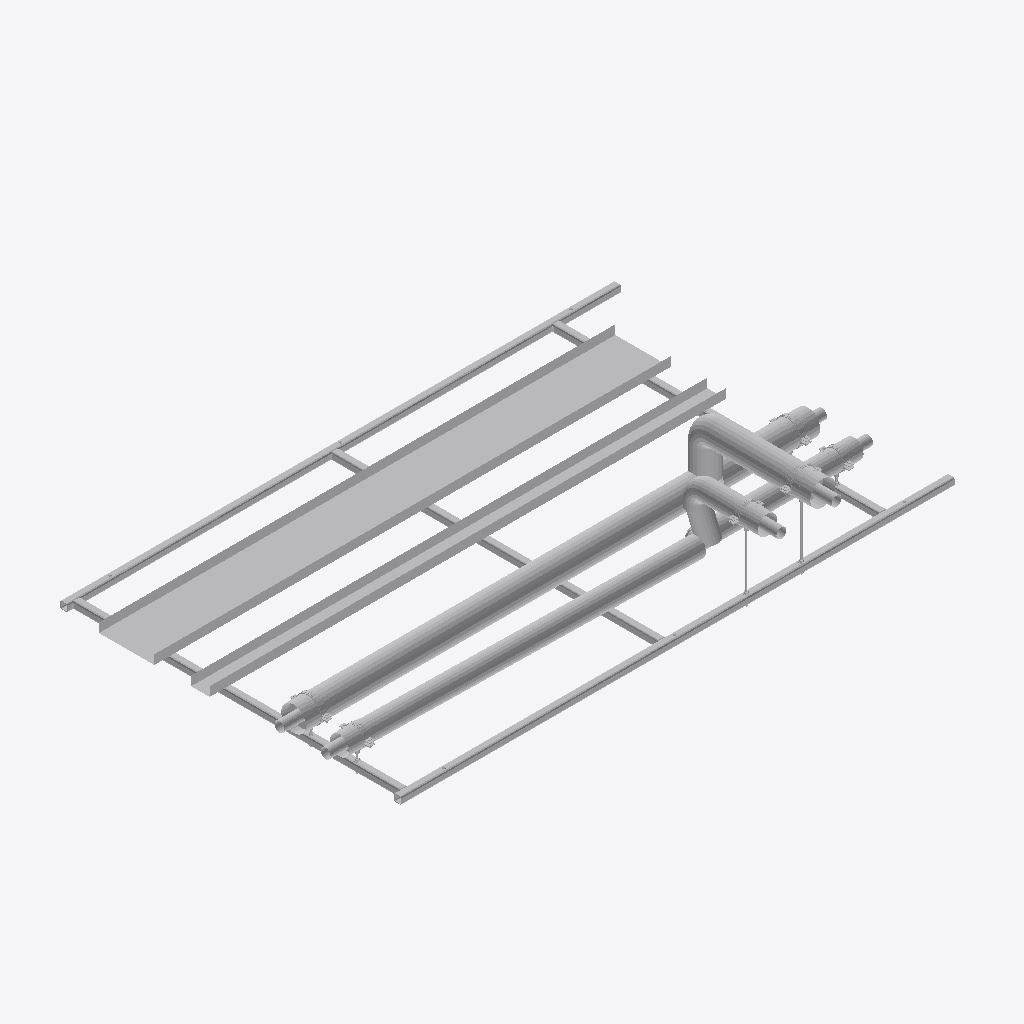
Isometric view of an IFC building model (IFC-SPF (STEP), schema IFC2X3, length unit millimetre), seen from the south-west, elements coloured by IFC class (only those large enough to see are counted): 40 other elements (light grey).
Extent 3.1 m × 2.0 m × 0.5 m (x, y, z). Storeys (2): Level 0 at 0.00 m; Level 1 at 4.00 m. Elements (77): 71 IfcBuildingElementProxy, 6 IfcMechanicalFastener.

HEADER;
FILE_DESCRIPTION(('ViewDefinition [CoordinationView]','RevitIdentifiers [ContentGUID: bd057799-ab2a-4c32-b9f8-a49134bfda82, VersionGUID: e5ec8929-f41f-4976-8bd4-8c4578e0f8ba, NumberOfSaves: 0]'),'2;1');
FILE_NAME('RF01-SP01.ifc','2026-11-01T10:41:27+00:00',(''),(''),'ODA SDAI 25.12','Autodesk - Revit 26.4.20.9 (ENG) - 26.4.20.9','');
FILE_SCHEMA(('IFC2X3'));
ENDSEC;
DATA;
#20=IFCPROJECT('2z1NUPgofCChduf97BG2Lo',#6,'Project Number',$,$,'Project Name','Project Status',(#13,#18),#82196);
#34=IFCSITE('2z1NUPgofCChduf97BG2Lm',#6,'Default',$,$,#33,$,$,.ELEMENT.,(51,30,23,112487),(0,-7,-37,-956022),0.0,$,$);
#24=IFCBUILDING('2z1NUPgofCChduf97BG2Lp',#6,'',$,$,#23,$,'',.ELEMENT.,$,$,#21);
#27=IFCBUILDINGSTOREY('3Zu5Bv0LOHrPC10026FoQQ',#6,'Level 0',$,$,#26,$,'Level 0',.ELEMENT.,0.0);
#31=IFCBUILDINGSTOREY('15Z0v90RiHrPC20026FoKR',#6,'Level 1',$,$,#30,$,'Level 1',.ELEMENT.,3999.9999999999995);
#71159=IFCBUILDINGELEMENTPROXY('3bx8afz1z9TelKZ4LuvPl1',#6,'Straight:Default:353147',$,$,#71158,#71155,'353147',$);
#71116=IFCBUILDINGELEMENTPROXY('3bx8afz1z9TelKZ4LuvPlC',#6,'Straight:Default:353142',$,$,#71115,#71112,'353142',$);
#62206=IFCBUILDINGELEMENTPROXY('3bx8afz1z9TelKZ4LuvPkS',#6,'353062',$,$,#62008,#62205,'353062',$);
#52773=IFCBUILDINGELEMENTPROXY('3bx8afz1z9TelKZ4LuvPe2',#6,'352952',$,$,#52575,#52772,'352952',$);
#16574=IFCBUILDINGELEMENTPROXY('3bx8afz1z9TelKZ4LuvPee',#6,'Side rail, left, drilled 2 x 12 dia + 3 x 14 dia:352914',$,$,#36,#16573,'352914',$);
#32004=IFCBUILDINGELEMENTPROXY('3bx8afz1z9TelKZ4LuvPef',#6,'Side rail, right, drilled 3 x 14 dia:352915',$,$,#16577,#32003,'352915',$);
#71074=IFCBUILDINGELEMENTPROXY('3bx8afz1z9TelKZ4LuvPlb',#6,'353119',$,$,#70876,#71073,'353119',$);
#40163=IFCBUILDINGELEMENTPROXY('3bx8afz1z9TelKZ4LuvPek',#6,'Ring 1 cross member, row 1, drilled 2 x 12 dia:352916',$,$,#32007,#40162,'352916',$);
#40293=IFCBUILDINGELEMENTPROXY('3bx8afz1z9TelKZ4LuvPel',#6,'Ring 15 cross member, row 1:352917',$,$,#40166,#40292,'352917',$);
#53183=IFCBUILDINGELEMENTPROXY('3bx8afz1z9TelKZ4LuvPfx',#6,'352961',$,$,#52985,#53182,'352961',$);
#48452=IFCBUILDINGELEMENTPROXY('3bx8afz1z9TelKZ4LuvPei',#6,'Ring 27 cross member, row 1, drilled 2 x 12 dia:352918',$,$,#40296,#48451,'352918',$);
#62616=IFCBUILDINGELEMENTPROXY('3bx8afz1z9TelKZ4LuvPkL',#6,'353071',$,$,#62418,#62615,'353071',$);
#61768=IFCBUILDINGELEMENTPROXY('3bx8afz1z9TelKZ4LuvPfB',#6,'353009',$,$,#61570,#61767,'353009',$);
#61358=IFCBUILDINGELEMENTPROXY('3bx8afz1z9TelKZ4LuvPfQ',#6,'352992',$,$,#61160,#61357,'352992',$);
#70254=IFCBUILDINGELEMENTPROXY('3bx8afz1z9TelKZ4LuvPk5',#6,'353087',$,$,#67325,#70253,'353087',$);
#70664=IFCBUILDINGELEMENTPROXY('3bx8afz1z9TelKZ4LuvPlq',#6,'353102',$,$,#70466,#70663,'353102',$);
#60946=IFCBUILDINGELEMENTPROXY('3bx8afz1z9TelKZ4LuvPfh',#6,'352977',$,$,#57892,#60945,'352977',$);
#62624=IFCBUILDINGELEMENTPROXY('3bx8afz1z9TelKZ4LuvPkE',#6,'S1 (7270S) - Slip Straight Connector:Default:353076',$,$,#62623,#62620,'353076',$);
#81955=IFCBUILDINGELEMENTPROXY('3bx8afz1z9TelKZ4LuvPi8',#6,'Insulation block 134 x 100:353202',$,$,#81945,#81954,'353202',$);
#61776=IFCBUILDINGELEMENTPROXY('3bx8afz1z9TelKZ4LuvPko',#6,'S1 (7270S) - Slip Straight Connector:Default:353032',$,$,#61775,#61772,'353032',$);
#53191=IFCBUILDINGELEMENTPROXY('3bx8afz1z9TelKZ4LuvPfy',#6,'S1 (7270S) - Slip Straight Connector:Default:352966',$,$,#53190,#53187,'352966',$);
#81865=IFCMECHANICALFASTENER('3bx8afz1z9TelKZ4LuvPiJ',#6,'Walraven Heavy Duty Clamp HD500 (M810, M1012) (BUP1000):Walraven Heavy Duty Clamp HD500 (M810, M1012) (BUP1000):353193','Heavy Duty Clamp HD500 (M10/12) (BUP1000) 132 - 140 mm',$,#81864,#81861,'353193',$,$);
#81929=IFCBUILDINGELEMENTPROXY('3bx8afz1z9TelKZ4LuvPiA',#6,'Insulation block 134 x 100:353200',$,$,#81919,#81928,'353200',$);
#81770=IFCMECHANICALFASTENER('3bx8afz1z9TelKZ4LuvPiW',#6,'Walraven Heavy Duty Clamp HD500 (M810, M1012) (BUP1000):Walraven Heavy Duty Clamp HD500 (M810, M1012) (BUP1000):353178','Heavy Duty Clamp HD500 (M10/12) (BUP1000) 132 - 140 mm',$,#81769,#81766,'353178',$,$);
#81664=IFCMECHANICALFASTENER('3bx8afz1z9TelKZ4LuvPim',#6,'Walraven Heavy Duty Clamp HD500 (M810, M1012) (BUP1000):Walraven Heavy Duty Clamp HD500 (M810, M1012) (BUP1000):353162','Heavy Duty Clamp HD500 (M10/12) (BUP1000) 132 - 140 mm',$,#81663,#81660,'353162',$,$);
#48998=IFCBUILDINGELEMENTPROXY('3bx8afz1z9TelKZ4LuvPej',#6,'S1 (7270S) - Slip Straight Connector:Default:352919',$,$,#48997,#48994,'352919',$);
#81981=IFCBUILDINGELEMENTPROXY('3bx8afz1z9TelKZ4LuvPiE',#6,'Insulation block 134 x 100:353204',$,$,#81971,#81980,'353204',$);
#76373=IFCMECHANICALFASTENER('3bx8afz1z9TelKZ4LuvPix',#6,'Walraven Heavy Duty Clamp HD500 (M810, M1012) (BUP1000):Walraven Heavy Duty Clamp HD500 (M810, M1012) (BUP1000):353153','Heavy Duty Clamp HD500 (M10/12) (BUP1000) 98 - 106 mm',$,#76372,#76369,'353153',$,$);
#81823=IFCMECHANICALFASTENER('3bx8afz1z9TelKZ4LuvPiR',#6,'Walraven Heavy Duty Clamp HD500 (M810, M1012) (BUP1000):Walraven Heavy Duty Clamp HD500 (M810, M1012) (BUP1000):353185','Heavy Duty Clamp HD500 (M10/12) (BUP1000) 98 - 106 mm',$,#81822,#81819,'353185',$,$);
#81717=IFCMECHANICALFASTENER('3bx8afz1z9TelKZ4LuvPie',#6,'Walraven Heavy Duty Clamp HD500 (M810, M1012) (BUP1000):Walraven Heavy Duty Clamp HD500 (M810, M1012) (BUP1000):353170','Heavy Duty Clamp HD500 (M10/12) (BUP1000) 98 - 106 mm',$,#81716,#81713,'353170',$,$);
#81916=IFCBUILDINGELEMENTPROXY('3bx8afz1z9TelKZ4LuvPiL',#6,'Insulation block 104 x 100:353199',$,$,#81902,#81915,'353199',$);
#81968=IFCBUILDINGELEMENTPROXY('3bx8afz1z9TelKZ4LuvPi9',#6,'Insulation block 104 x 100:353203',$,$,#81958,#81967,'353203',$);
#81682=IFCBUILDINGELEMENTPROXY('3bx8afz1z9TelKZ4LuvPin',#6,'Walraven_K_Threaded Rod (zp):4.8 M10:353163',$,$,#81681,#81678,'353163',$);
#49007=IFCBUILDINGELEMENTPROXY('3bx8afz1z9TelKZ4LuvPeb',#6,'S1 (7270S) - Slip Straight Connector:Default:352927',$,$,#49006,#49003,'352927',$);
#61785=IFCBUILDINGELEMENTPROXY('3bx8afz1z9TelKZ4LuvPkr',#6,'S1 (7270S) - Slip Straight Connector:Default:353039',$,$,#61784,#61781,'353039',$);
#76400=IFCBUILDINGELEMENTPROXY('3bx8afz1z9TelKZ4LuvPiv',#6,'Walraven_K_Threaded Rod (zp):4.8 M10:353155',$,$,#76399,#76396,'353155',$);
#81942=IFCBUILDINGELEMENTPROXY('3bx8afz1z9TelKZ4LuvPiB',#6,'Insulation block 104 x 100:353201',$,$,#81932,#81941,'353201',$);
#52571=IFCBUILDINGELEMENTPROXY('3bx8afz1z9TelKZ4LuvPeE',#6,'Tube R220-X:Default:352948',$,$,#52570,#52566,'352948',$);
#52361=IFCBUILDINGELEMENTPROXY('3bx8afz1z9TelKZ4LuvPeS',#6,'S24 (7130) - Tee (Equal):Default:352934',$,$,#52360,#52356,'352934',$);
#62004=IFCBUILDINGELEMENTPROXY('3bx8afz1z9TelKZ4LuvPkO',#6,'Tube R220-X:Default:353058',$,$,#62003,#62000,'353058',$);
ENDSEC;
